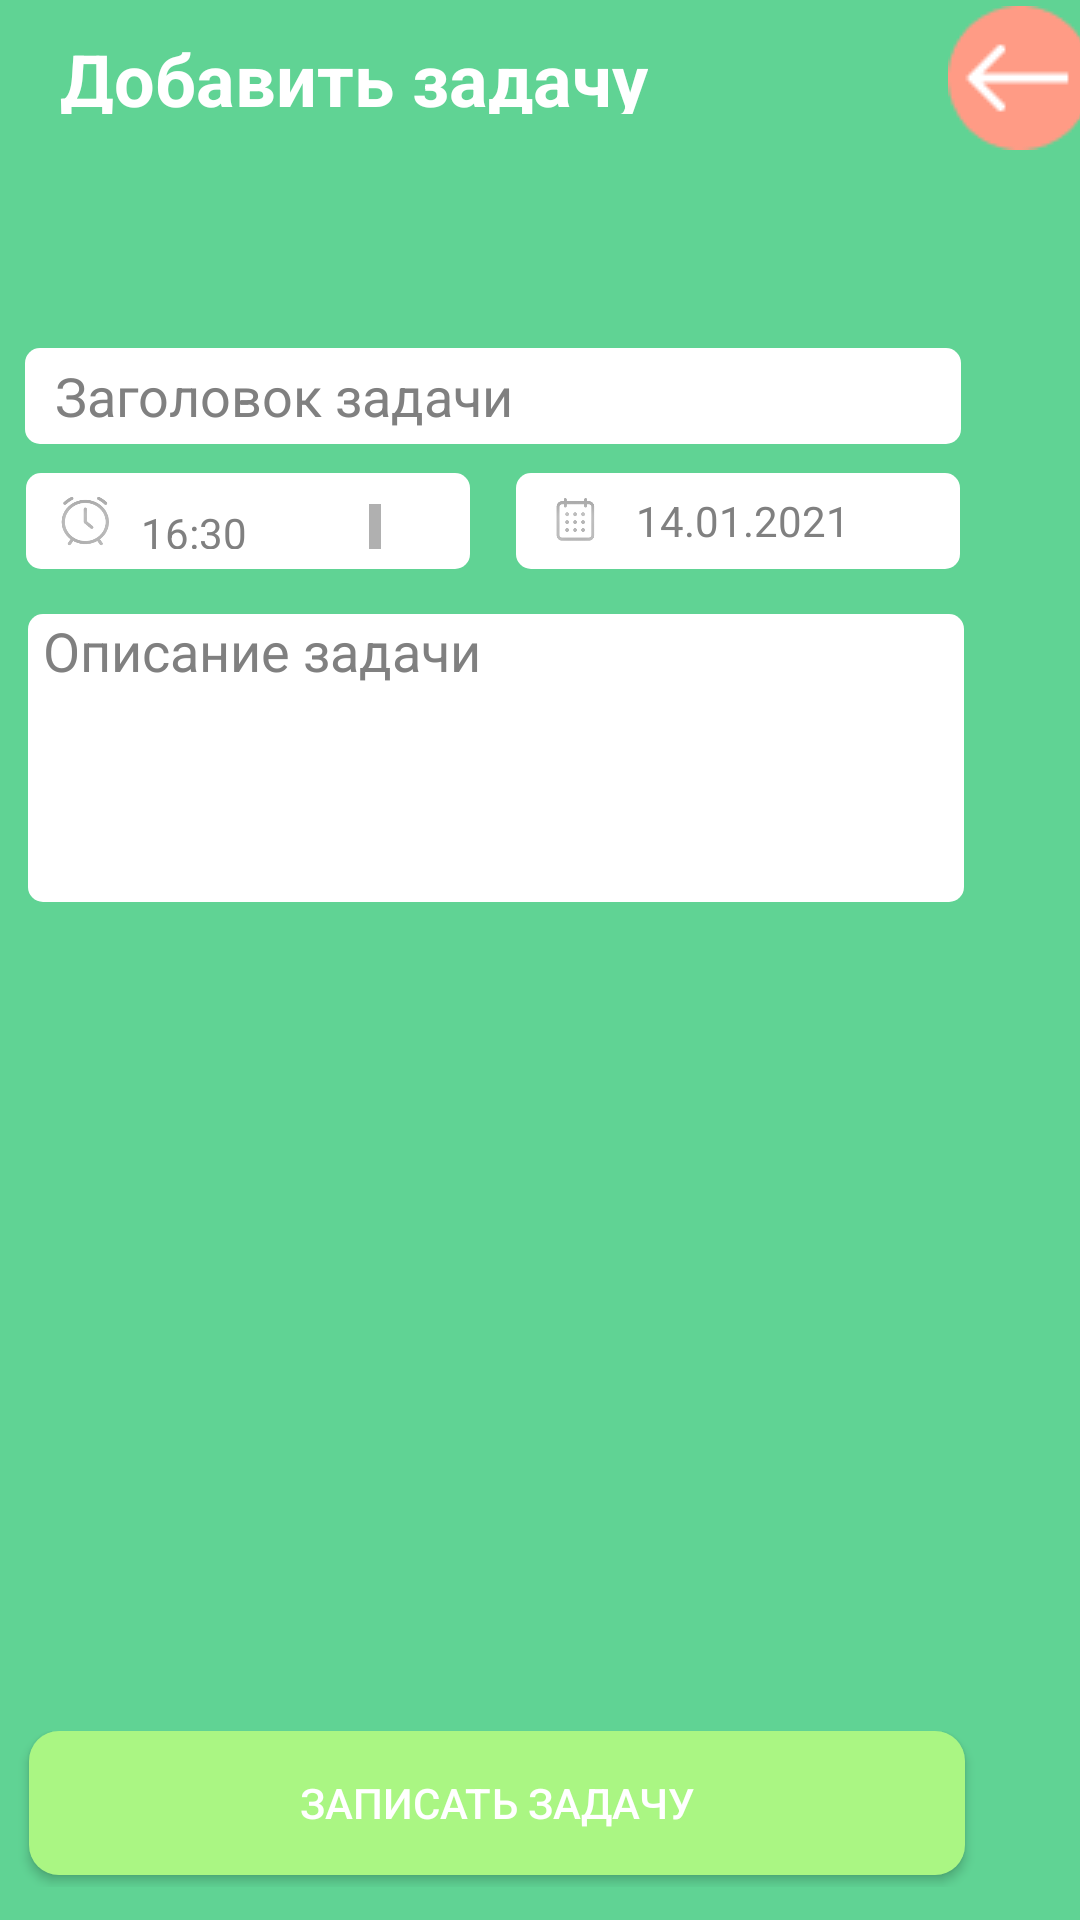

Write the Android layout XML for this screen, with the resource values it uses.
<!-- AndroidManifest.xml: application theme Theme.Application_14 -->
<!-- res/layout/activity_add_task.xml -->
<?xml version="1.0" encoding="utf-8"?>
<GridLayout xmlns:android="http://schemas.android.com/apk/res/android"
    xmlns:app="http://schemas.android.com/apk/res-auto"
    xmlns:tools="http://schemas.android.com/tools"
    android:layout_width="match_parent"
    android:layout_height="match_parent"
    tools:context=".add_task_activity"
    android:background="@color/mint">

    <LinearLayout
        android:layout_width="match_parent"
        android:layout_height="52dp">
        
        <TextView
            android:layout_width="196dp"
            android:layout_height="28dp"
            android:layout_marginTop="10dp"
            android:layout_marginLeft="20dp"
            android:text="@string/add_task"
            android:textColor="@color/white"
            android:textSize="24dp"
            android:textStyle="bold">

        </TextView>
        
        <ImageView
            android:layout_width="48dp"
            android:layout_height="48dp"
            android:layout_marginLeft="100dp"
            android:layout_marginTop="2dp"
            android:background="@drawable/red_button"
            android:onClick="next_activity4">
        </ImageView>

    </LinearLayout>


    <LinearLayout
        android:layout_width="392dp"
        android:layout_height="192dp"
        android:layout_marginTop="116dp"
        android:layout_marginLeft="-392dp">

        <EditText
            android:layout_width="312dp"
            android:layout_height="32dp"
            android:layout_marginStart="40dp"
            android:layout_marginTop="0dp"
            android:background="@drawable/edit_text_design"
            android:text="@string/head_task"
            android:paddingLeft="10dp"
            android:textColor="@color/gray">

        </EditText>

        <TextView
            android:layout_width="148dp"
            android:layout_height="32dp"
            android:layout_marginTop="40dp"
            android:layout_marginLeft="-312dp"
            android:background="@drawable/edit_text_design"
            android:textColor="@color/gray"
            android:drawableLeft="@drawable/icon_alarm"
            android:paddingLeft="10dp"
            android:gravity="center_vertical"
            android:drawablePadding="10dp">
        </TextView>

        <LinearLayout
            android:layout_width="90dp"
            android:layout_height="22dp"
            android:layout_marginLeft="-110dp"
            android:layout_marginTop="45dp">

            <ScrollView
                android:layout_width="80dp"
                android:layout_height="100dp"
                android:orientation="vertical"
                android:layout_marginTop="7dp"
                tools:ignore="UselessParent">

                <TextView
                    android:layout_width="match_parent"
                    android:layout_height="wrap_content"
                    android:text="@string/scroll"
                    android:textColor="@color/gray">

                </TextView>
            </ScrollView>

        </LinearLayout>

        <TextView
            android:layout_width="148dp"
            android:layout_height="32dp"
            android:layout_marginTop="40dp"
            android:layout_marginLeft="35dp"
            android:text="@string/date"
            android:background="@drawable/edit_text_design"
            android:textColor="@color/gray"
            android:drawableLeft="@drawable/icon_calendar"
            android:paddingLeft="10dp"
            android:gravity="center_vertical"
            android:drawablePadding="10dp">
        </TextView>

        <EditText
            android:layout_width="312dp"
            android:layout_height="96dp"
            android:layout_marginLeft="-311dp"
            android:layout_marginTop="85dp"
            android:background="@drawable/edit_text_design"
            android:paddingLeft="5dp"
            android:text="@string/comment_task"
            android:gravity="top|left"
            android:textColor="@color/gray"
            android:textSize="18dp">

        </EditText>

    </LinearLayout>

    <LinearLayout
        android:layout_width="393dp"
        android:layout_height="52dp"
        android:layout_marginLeft="-390dp"
        android:layout_marginTop="577dp">
        
        <androidx.appcompat.widget.AppCompatButton
            android:layout_width="312dp"
            android:layout_height="48dp"
            android:background="@drawable/button_alarm"
            android:layout_marginStart="39dp"
            android:text="Записать задачу"
            android:textColor="@color/white"
            android:onClick="next_activity5">
        </androidx.appcompat.widget.AppCompatButton>

    </LinearLayout>



</GridLayout>
<!-- resources referenced by this layout -->
<resources>
  <color name="gray">#808080</color>
  <color name="mint">#60D394</color>
  <color name="white">#FFFFFFFF</color>
  <!-- drawable button_alarm (drawable) -->
  <?xml version="1.0" encoding="utf-8"?>
  <shape xmlns:android="http://schemas.android.com/apk/res/android">
     <solid android:color="@color/lime"></solid>
      <corners android:radius="10dp"></corners>
  </shape>
  <!-- drawable edit_text_design (drawable) -->
  <?xml version="1.0" encoding="utf-8"?>
  <shape xmlns:android="http://schemas.android.com/apk/res/android"
      android:thickness="0dp"
      android:shape="rectangle">
  
      <solid android:color="@color/white"></solid>
      <corners android:radius="5dp"></corners>
  
  </shape>
  <!-- drawable icon_alarm (drawable) -->
  <?xml version="1.0" encoding="utf-8"?>
  <layer-list xmlns:tools="http://schemas.android.com/tools"
      xmlns:android="http://schemas.android.com/apk/res/android">
   <item android:drawable="@drawable/alarm_icon_edit" android:width="20dp" android:height="20dp"/>
  </layer-list>
  <!-- drawable icon_calendar (drawable) -->
  <?xml version="1.0" encoding="utf-8"?>
  <layer-list xmlns:android="http://schemas.android.com/apk/res/android">
      <item android:drawable="@drawable/calendar_icon_edit" android:width="20dp" android:height="20dp"/>
  </layer-list>
  <!-- drawable red_button: png bitmap (drawable, 982 bytes) -->
  <string name="add_task">Добавить задачу</string>
  <string name="comment_task">Описание задачи</string>
  <string name="date">14.01.2021</string>
  <string name="head_task">Заголовок задачи</string>
  <string name="scroll">16:30\n17:30\n18:30\n19:30\n20:30\n21:30\n22:30\n23:30\n\n\n\n\n</string>
  <style name="Theme.Application_14" parent="Theme.AppCompat.Light.DarkActionBar" />
  <color name="lime">#AAF683</color>
  <!-- drawable alarm_icon_edit: png bitmap (drawable, 5478 bytes) -->
  <!-- drawable calendar_icon_edit: png bitmap (drawable, 4983 bytes) -->
</resources>
